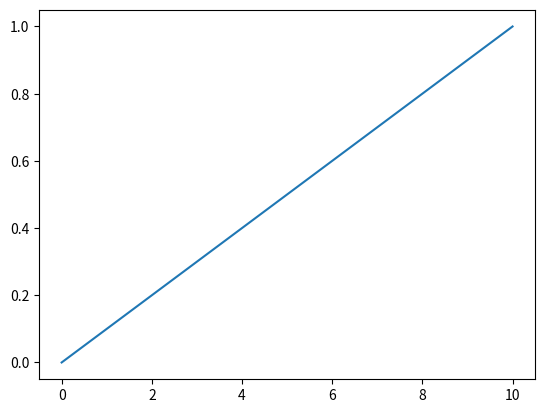

Reproduce this figure in Python.
"""Port of dissertation/code/2016-second-level-adaptation-experiments/archived-versions/MATLAB_Files_Old.rar/rampa.m

Integrates a ramp with slope 0.1 by forward Euler (x(k+1) = x(k) + 0.1*passo)
from t = 0 to stoptime with step passo and plots x(t).  The MATLAB code displays
endk, t, x, d and r (statements without ';').

Porting notes:
- Displays -> print; plot -> matplotlib.  ``main()`` uses rampa(10, 0.01).
"""
import numpy as np
import matplotlib.pyplot as plt


def rampa(stoptime, passo):
    endk = int(np.floor(stoptime / passo))
    print("endk =", endk)
    t = np.zeros(endk + 1)
    print("t = 0")
    x = np.zeros(endk + 1)
    print("x = 0")
    d = 0
    print("d =", d)
    r = 1
    print("r =", r)
    for k in range(endk):
        t[k + 1] = t[k] + passo
        x[k + 1] = x[k] + 0.1 * passo
    plt.plot(t, x)
    return t, x


if __name__ == "__main__":
    rampa(10, 0.01)
    plt.show()
